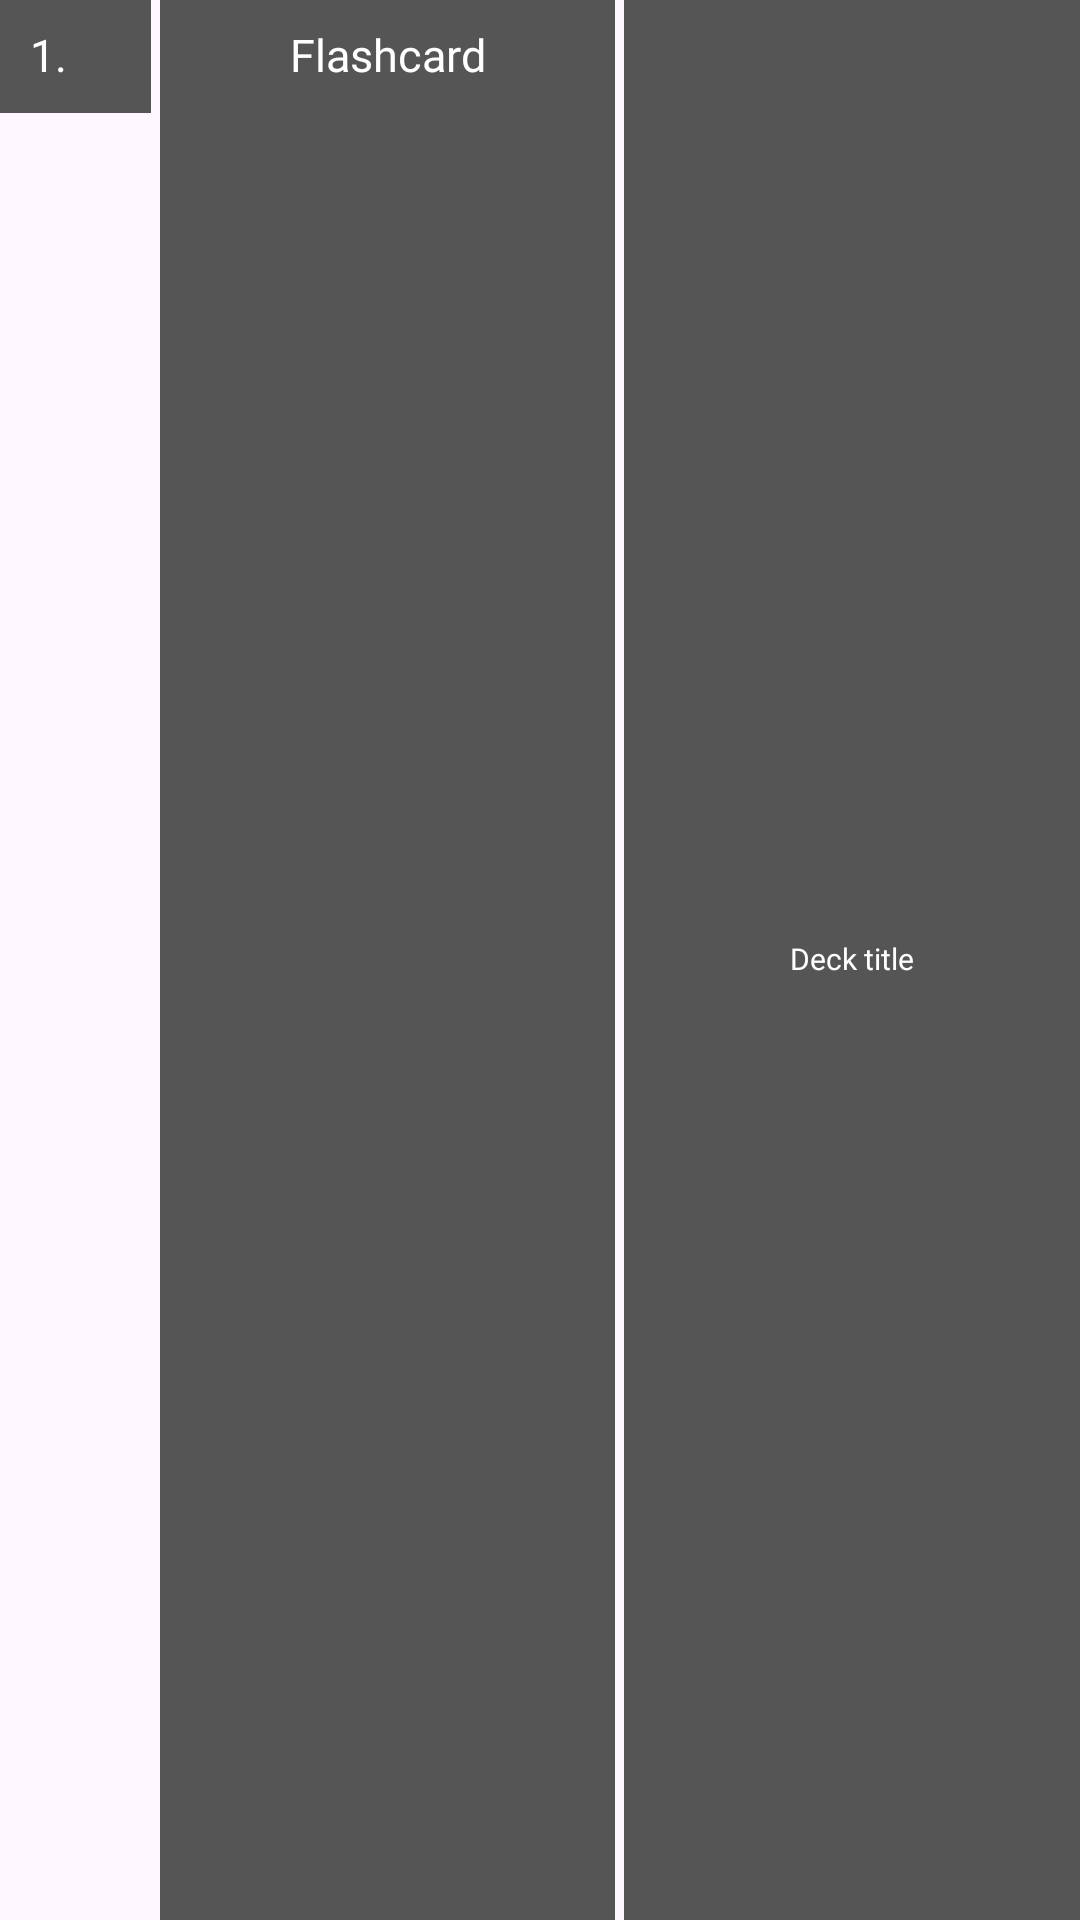

Here is an Android app screen rendered from its layout file. Give the layout XML and the strings, colors and styles it references.
<!-- AndroidManifest.xml: application theme Theme.VocabularyFlashcards -->
<!-- res/layout/quiz_prior_game_item_layout.xml -->
<?xml version="1.0" encoding="utf-8"?>
<LinearLayout xmlns:android="http://schemas.android.com/apk/res/android"
    xmlns:app="http://schemas.android.com/apk/res-auto"
    android:layout_width="match_parent"
    android:layout_height="wrap_content"
    android:layout_marginTop="5dp"
    android:layout_marginBottom="5dp">

    <LinearLayout
        android:id="@+id/lyNumberQuizPriorGameItem"
        android:layout_width="0dp"
        android:layout_height="wrap_content"
        android:layout_marginEnd="3dp"
        android:layout_weight="2"
        android:background="@color/davys_gray"
        android:orientation="horizontal"
        android:padding="10dp">

        <TextView
            android:id="@+id/tvNumberQuizPriorGameItem"
            android:layout_width="match_parent"
            android:layout_height="wrap_content"
            android:fontFamily="@font/comfortaa_bold"
            android:includeFontPadding="false"
            android:text="@string/text_number_first"
            android:textColor="@color/white"
            android:textSize="15sp" />
    </LinearLayout>

    <LinearLayout
        android:id="@+id/lyFlashcardWordQuizPriorGameItem"
        android:layout_width="0dp"
        android:layout_height="match_parent"
        android:layout_marginEnd="3dp"
        android:layout_weight="6"
        android:background="@color/davys_gray"
        android:orientation="horizontal"
        android:padding="10dp">

        <TextView
            android:id="@+id/tvFlashcardQuizPriorGameItem"
            android:layout_width="match_parent"
            android:layout_height="wrap_content"
            android:fontFamily="@font/comfortaa_bold"
            android:includeFontPadding="false"
            android:text="@string/text_flashcard"
            android:textAlignment="center"
            android:textColor="@color/white"
            android:textSize="15sp" />
    </LinearLayout>

    <LinearLayout
        android:id="@+id/lyDeckTitleQuizPriorGameItem"
        android:layout_width="0dp"
        android:layout_height="match_parent"
        android:layout_weight="6"
        android:background="@color/davys_gray"
        android:gravity="center_vertical"
        android:orientation="horizontal"
        android:padding="10dp">

        <TextView
            android:id="@+id/tvDeckTitleQuizPriorGameItem"
            android:layout_width="match_parent"
            android:layout_height="wrap_content"
            android:fontFamily="@font/comfortaa_bold"
            android:includeFontPadding="false"
            android:text="@string/placeholder_deck_title"
            android:textAlignment="center"
            android:textColor="@color/white"
            android:textSize="10sp" />
    </LinearLayout>

</LinearLayout>
<!-- resources referenced by this layout -->
<resources>
  <color name="davys_gray">#555555</color>
  <color name="white">#FFFFFF</color>
  <string name="placeholder_deck_title">Deck title</string>
  <string name="text_flashcard">Flashcard</string>
  <string name="text_number_first">1.</string>
  <style name="Theme.VocabularyFlashcards" parent="Base.Theme.VocabularyFlashcards" />
  <style name="Base.Theme.VocabularyFlashcards" parent="Theme.Material3.DayNight.NoActionBar">
          
          
      </style>
</resources>
